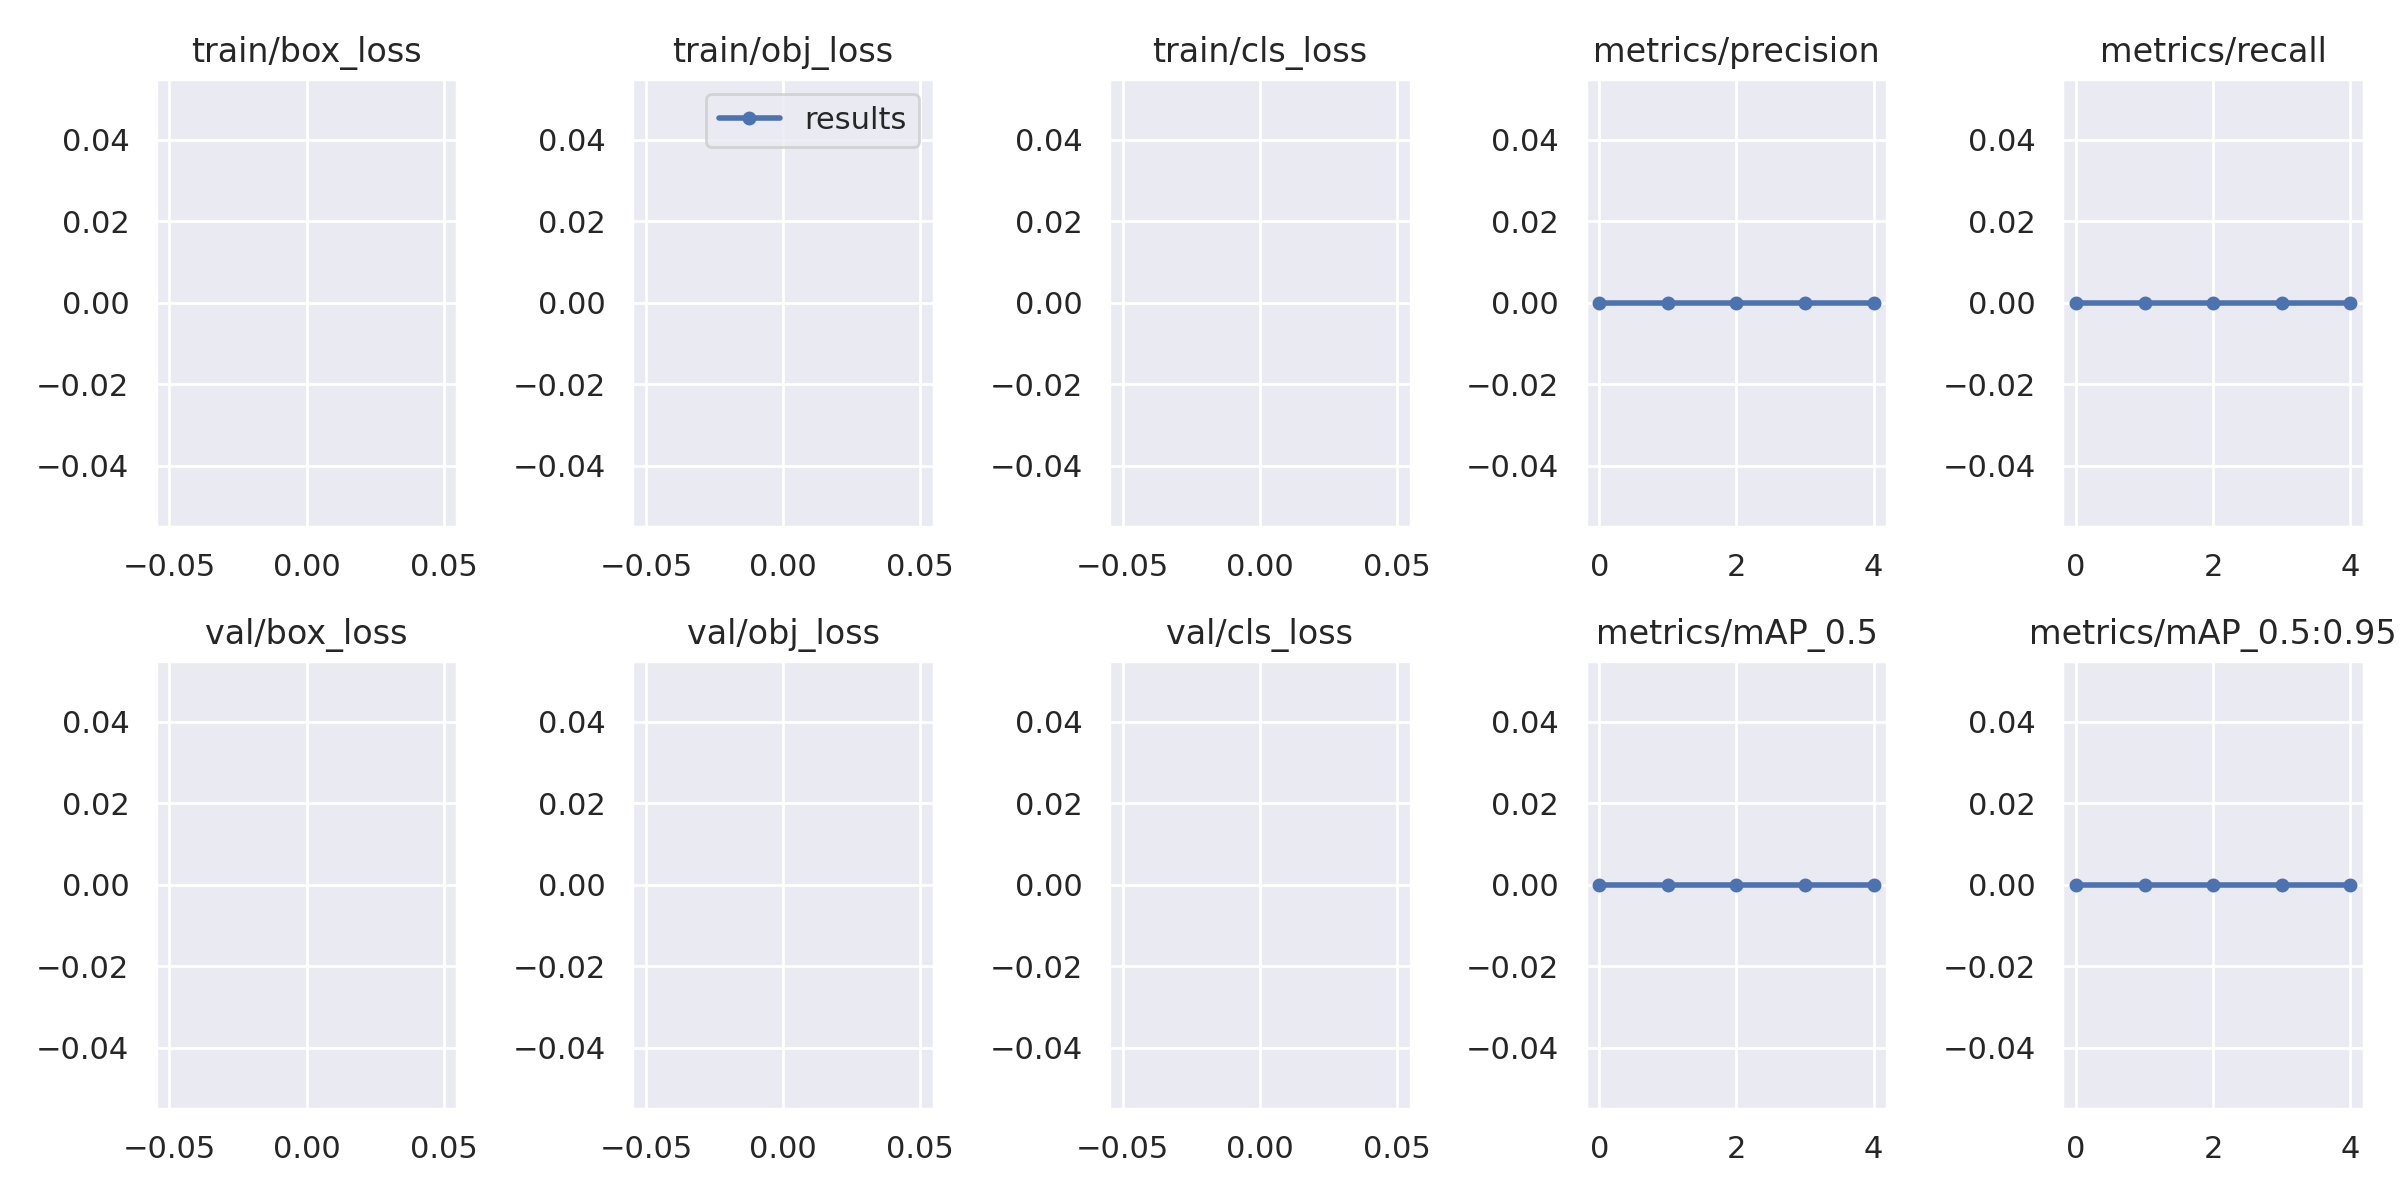

Source data for this figure (header and first rows):
epoch, train/box_loss, train/obj_loss, train/cls_loss, metrics/precision, metrics/recall, metrics/mAP_0.5, metrics/mAP_0.5:0.95, val/box_loss, val/obj_loss, val/cls_loss, x/lr0, x/lr1, x/lr2
0, nan, nan, nan, 0, 0, 0, 0, nan, nan, nan, 0.003329, 0.003329, 0.07004
1, nan, nan, nan, 0, 0, 0, 0, nan, nan, nan, 0.005344, 0.005344, 0.03872
2, nan, nan, nan, 0, 0, 0, 0, nan, nan, nan, 0.006038, 0.006038, 0.006078
3, nan, nan, nan, 0, 0, 0, 0, nan, nan, nan, 0.00406, 0.00406, 0.00406
4, nan, nan, nan, 0, 0, 0, 0, nan, nan, nan, 0.00406, 0.00406, 0.00406
